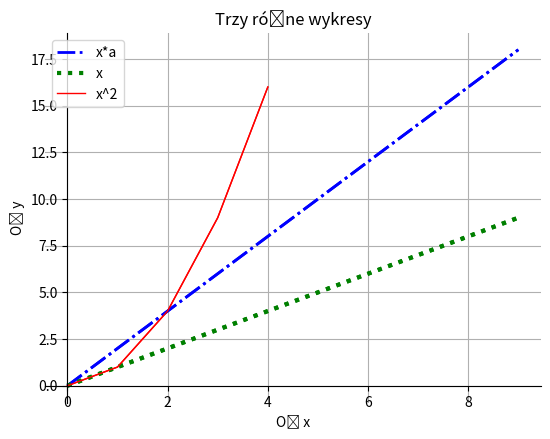

Generate this figure with matplotlib:
#zadanie 4 według pdf

import matplotlib.pyplot as plt
import pylab as p


x1 = p.arange(0,10,1)
y1 = x1*2

x2 = p.arange(0,10,1)
y2 = x2

x3 = p.arange(0,5,1)
y3 = x3**2

plt.plot(x1, y1, color='blue',linewidth=2, linestyle='-.')
plt.plot(x2, y2, color='green',linewidth=3, linestyle=':')
plt.plot(x3, y3, color='red',linewidth=1, linestyle='-')

plt.xlabel("OŚ x")
plt.ylabel("OŚ y")

plt.title("Trzy różne wykresy")
plt.grid(True)


ax = plt.gca()
ax.spines['right'].set_color('none')
ax.spines['top'].set_color('none')
ax.xaxis.set_ticks_position('bottom')
ax.spines['bottom'].set_position(('data',0))
ax.yaxis.set_ticks_position('left')
ax.spines['left'].set_position(('data',0))

plt.plot(x1, y1, color="blue",linewidth=2, linestyle="-.",label="x*a")
plt.plot(x2, y2, color="green",linewidth=3, linestyle=":",label="x")
plt.plot(x3, y3, color="red",linewidth=1, linestyle="-",label="x^2")

plt.legend(loc='upper left')

plt.show()
